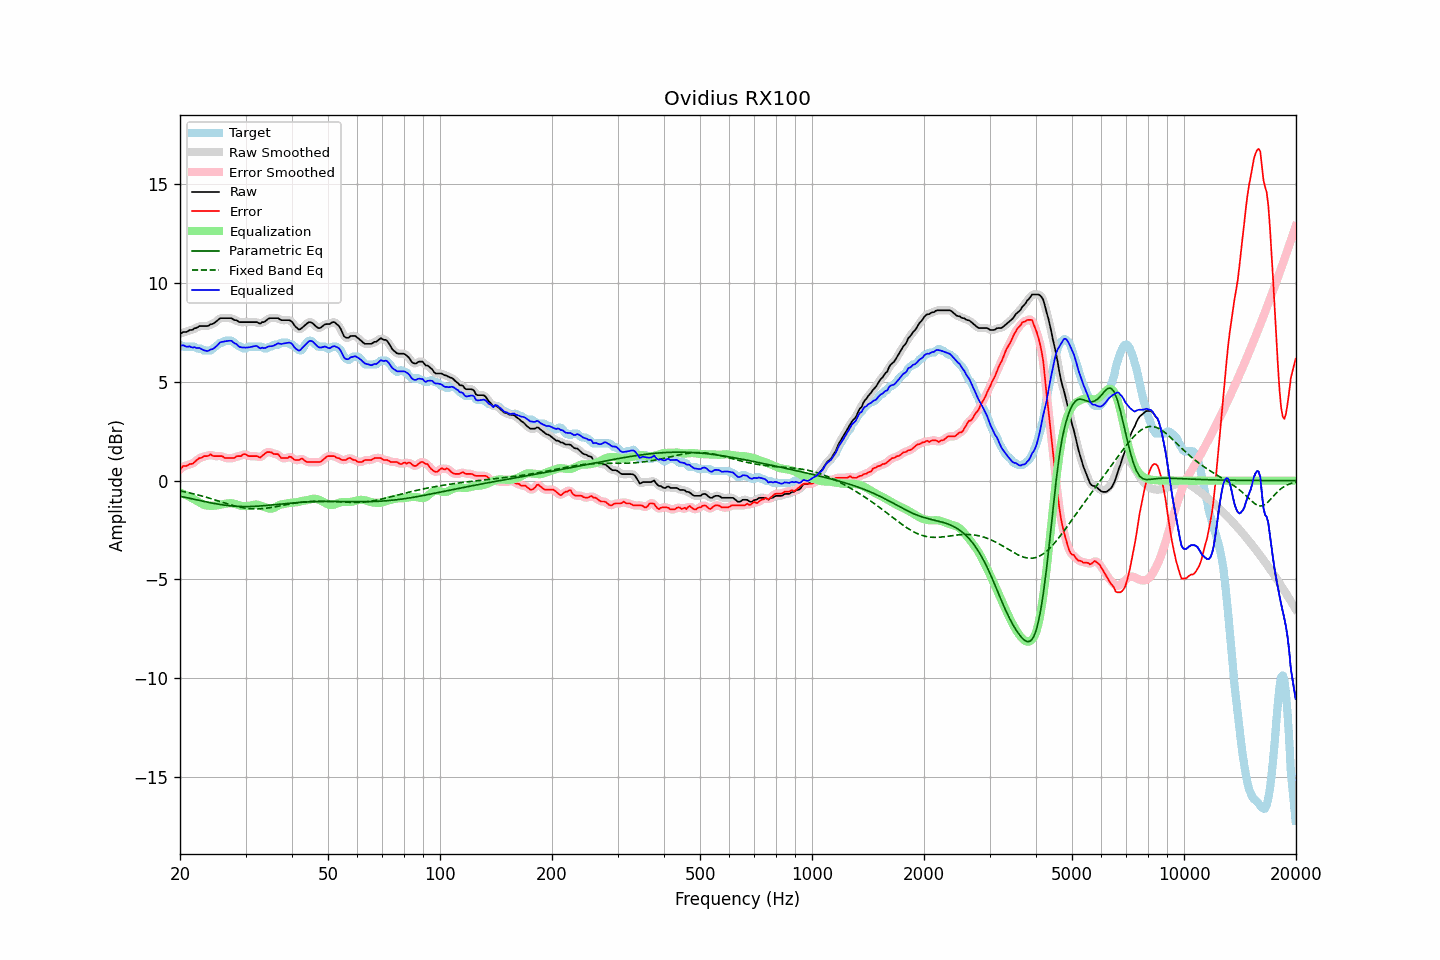

Data behind this chart, as committed beside it:
frequency, raw, error, smoothed, error_smoothed, equalization, parametric_eq, fixed_band_eq, equalized_raw, equalized_smoothed, target
20.00, 7.43, 0.54, 7.44, 0.56, -0.60, -0.79, -0.52, 6.83, 6.84, 6.89
20.20, 7.48, 0.64, 7.47, 0.64, -0.64, -0.81, -0.54, 6.84, 6.84, 6.84
20.40, 7.53, 0.74, 7.50, 0.70, -0.67, -0.82, -0.55, 6.86, 6.83, 6.79
20.61, 7.53, 0.74, 7.53, 0.74, -0.71, -0.84, -0.57, 6.82, 6.82, 6.79
20.81, 7.53, 0.74, 7.55, 0.77, -0.74, -0.86, -0.59, 6.78, 6.80, 6.79
21.02, 7.57, 0.78, 7.57, 0.79, -0.78, -0.88, -0.61, 6.78, 6.79, 6.79
21.23, 7.63, 0.84, 7.60, 0.81, -0.83, -0.89, -0.62, 6.80, 6.78, 6.79
21.44, 7.63, 0.84, 7.64, 0.85, -0.87, -0.91, -0.64, 6.76, 6.77, 6.79
21.66, 7.65, 0.86, 7.67, 0.88, -0.91, -0.93, -0.66, 6.74, 6.76, 6.79
21.87, 7.72, 0.93, 7.69, 0.93, -0.96, -0.95, -0.68, 6.76, 6.74, 6.79
22.09, 7.73, 1.01, 7.74, 1.01, -1.00, -0.97, -0.70, 6.72, 6.74, 6.72
22.31, 7.77, 1.08, 7.78, 1.08, -1.06, -0.98, -0.72, 6.71, 6.73, 6.69
22.54, 7.83, 1.14, 7.81, 1.12, -1.11, -1.00, -0.74, 6.72, 6.70, 6.69
22.76, 7.83, 1.14, 7.83, 1.17, -1.15, -1.02, -0.76, 6.68, 6.68, 6.69
22.99, 7.83, 1.19, 7.83, 1.20, -1.19, -1.04, -0.79, 6.63, 6.64, 6.64
23.22, 7.83, 1.24, 7.83, 1.22, -1.23, -1.05, -0.81, 6.60, 6.60, 6.59
23.45, 7.83, 1.24, 7.82, 1.24, -1.25, -1.07, -0.83, 6.58, 6.57, 6.59
23.69, 7.83, 1.24, 7.84, 1.27, -1.26, -1.09, -0.86, 6.56, 6.58, 6.59
23.92, 7.86, 1.27, 7.87, 1.28, -1.27, -1.11, -0.88, 6.59, 6.60, 6.59
24.16, 7.92, 1.33, 7.90, 1.29, -1.27, -1.12, -0.91, 6.65, 6.62, 6.59
24.40, 7.93, 1.27, 7.94, 1.28, -1.27, -1.14, -0.93, 6.65, 6.66, 6.65
24.65, 7.97, 1.24, 7.98, 1.26, -1.27, -1.15, -0.96, 6.69, 6.70, 6.72
24.89, 8.03, 1.24, 8.02, 1.24, -1.27, -1.17, -0.98, 6.76, 6.76, 6.78
25.14, 8.09, 1.24, 8.10, 1.24, -1.26, -1.18, -1.01, 6.83, 6.84, 6.85
25.39, 8.16, 1.24, 8.16, 1.25, -1.24, -1.20, -1.03, 6.92, 6.92, 6.92
25.65, 8.23, 1.24, 8.21, 1.25, -1.22, -1.21, -1.06, 7.01, 6.99, 6.99
25.91, 8.23, 1.24, 8.23, 1.23, -1.20, -1.22, -1.09, 7.02, 7.03, 6.99
26.16, 8.23, 1.20, 8.24, 1.20, -1.19, -1.23, -1.11, 7.04, 7.05, 7.03
26.43, 8.23, 1.14, 8.23, 1.16, -1.17, -1.25, -1.14, 7.06, 7.06, 7.09
26.69, 8.23, 1.14, 8.23, 1.14, -1.16, -1.26, -1.16, 7.07, 7.07, 7.09
26.96, 8.23, 1.14, 8.23, 1.14, -1.15, -1.27, -1.19, 7.08, 7.08, 7.09
27.23, 8.23, 1.14, 8.23, 1.14, -1.14, -1.27, -1.21, 7.08, 7.09, 7.09
27.50, 8.23, 1.14, 8.21, 1.14, -1.15, -1.28, -1.24, 7.08, 7.06, 7.09
27.77, 8.17, 1.14, 8.18, 1.15, -1.16, -1.29, -1.26, 7.02, 7.02, 7.03
28.05, 8.13, 1.16, 8.15, 1.18, -1.18, -1.30, -1.28, 6.95, 6.97, 6.97
28.33, 8.13, 1.23, 8.11, 1.21, -1.20, -1.30, -1.30, 6.92, 6.90, 6.90
28.62, 8.07, 1.24, 8.07, 1.23, -1.23, -1.31, -1.32, 6.84, 6.84, 6.83
28.90, 8.03, 1.24, 8.05, 1.25, -1.26, -1.31, -1.34, 6.77, 6.79, 6.79
29.19, 8.03, 1.24, 8.03, 1.27, -1.27, -1.31, -1.36, 6.76, 6.75, 6.79
29.48, 8.03, 1.31, 8.02, 1.30, -1.29, -1.31, -1.37, 6.74, 6.74, 6.72
29.78, 8.03, 1.34, 8.03, 1.32, -1.29, -1.31, -1.39, 6.74, 6.74, 6.69
30.08, 8.03, 1.33, 8.03, 1.32, -1.29, -1.31, -1.40, 6.74, 6.74, 6.70
30.38, 8.03, 1.27, 8.03, 1.28, -1.29, -1.31, -1.41, 6.74, 6.74, 6.76
30.68, 8.03, 1.24, 8.03, 1.25, -1.28, -1.31, -1.42, 6.75, 6.75, 6.79
30.99, 8.03, 1.24, 8.03, 1.24, -1.26, -1.31, -1.43, 6.77, 6.77, 6.79
31.30, 8.03, 1.24, 8.03, 1.24, -1.24, -1.31, -1.43, 6.79, 6.79, 6.79
31.61, 8.03, 1.24, 8.03, 1.25, -1.22, -1.30, -1.43, 6.81, 6.81, 6.79
31.93, 8.03, 1.24, 8.03, 1.24, -1.21, -1.30, -1.43, 6.82, 6.82, 6.79
32.24, 8.03, 1.24, 8.00, 1.22, -1.21, -1.29, -1.43, 6.81, 6.79, 6.79
32.57, 7.98, 1.19, 7.99, 1.20, -1.23, -1.29, -1.43, 6.74, 6.76, 6.79
32.89, 7.95, 1.17, 7.98, 1.20, -1.26, -1.28, -1.43, 6.69, 6.73, 6.79
33.22, 8.03, 1.25, 7.99, 1.24, -1.29, -1.28, -1.42, 6.74, 6.71, 6.78
33.55, 8.03, 1.31, 8.03, 1.31, -1.32, -1.27, -1.41, 6.71, 6.71, 6.72
33.89, 8.07, 1.38, 8.08, 1.38, -1.35, -1.26, -1.40, 6.72, 6.73, 6.69
34.23, 8.13, 1.44, 8.13, 1.43, -1.38, -1.26, -1.39, 6.75, 6.75, 6.69
34.57, 8.20, 1.44, 8.19, 1.45, -1.41, -1.25, -1.38, 6.80, 6.78, 6.76
34.92, 8.23, 1.44, 8.22, 1.44, -1.42, -1.24, -1.37, 6.81, 6.80, 6.79
35.27, 8.23, 1.43, 8.23, 1.41, -1.42, -1.23, -1.36, 6.81, 6.81, 6.80
35.62, 8.23, 1.36, 8.23, 1.38, -1.40, -1.22, -1.34, 6.83, 6.83, 6.87
35.97, 8.23, 1.34, 8.23, 1.36, -1.36, -1.22, -1.33, 6.87, 6.87, 6.89
... 635 more rows
